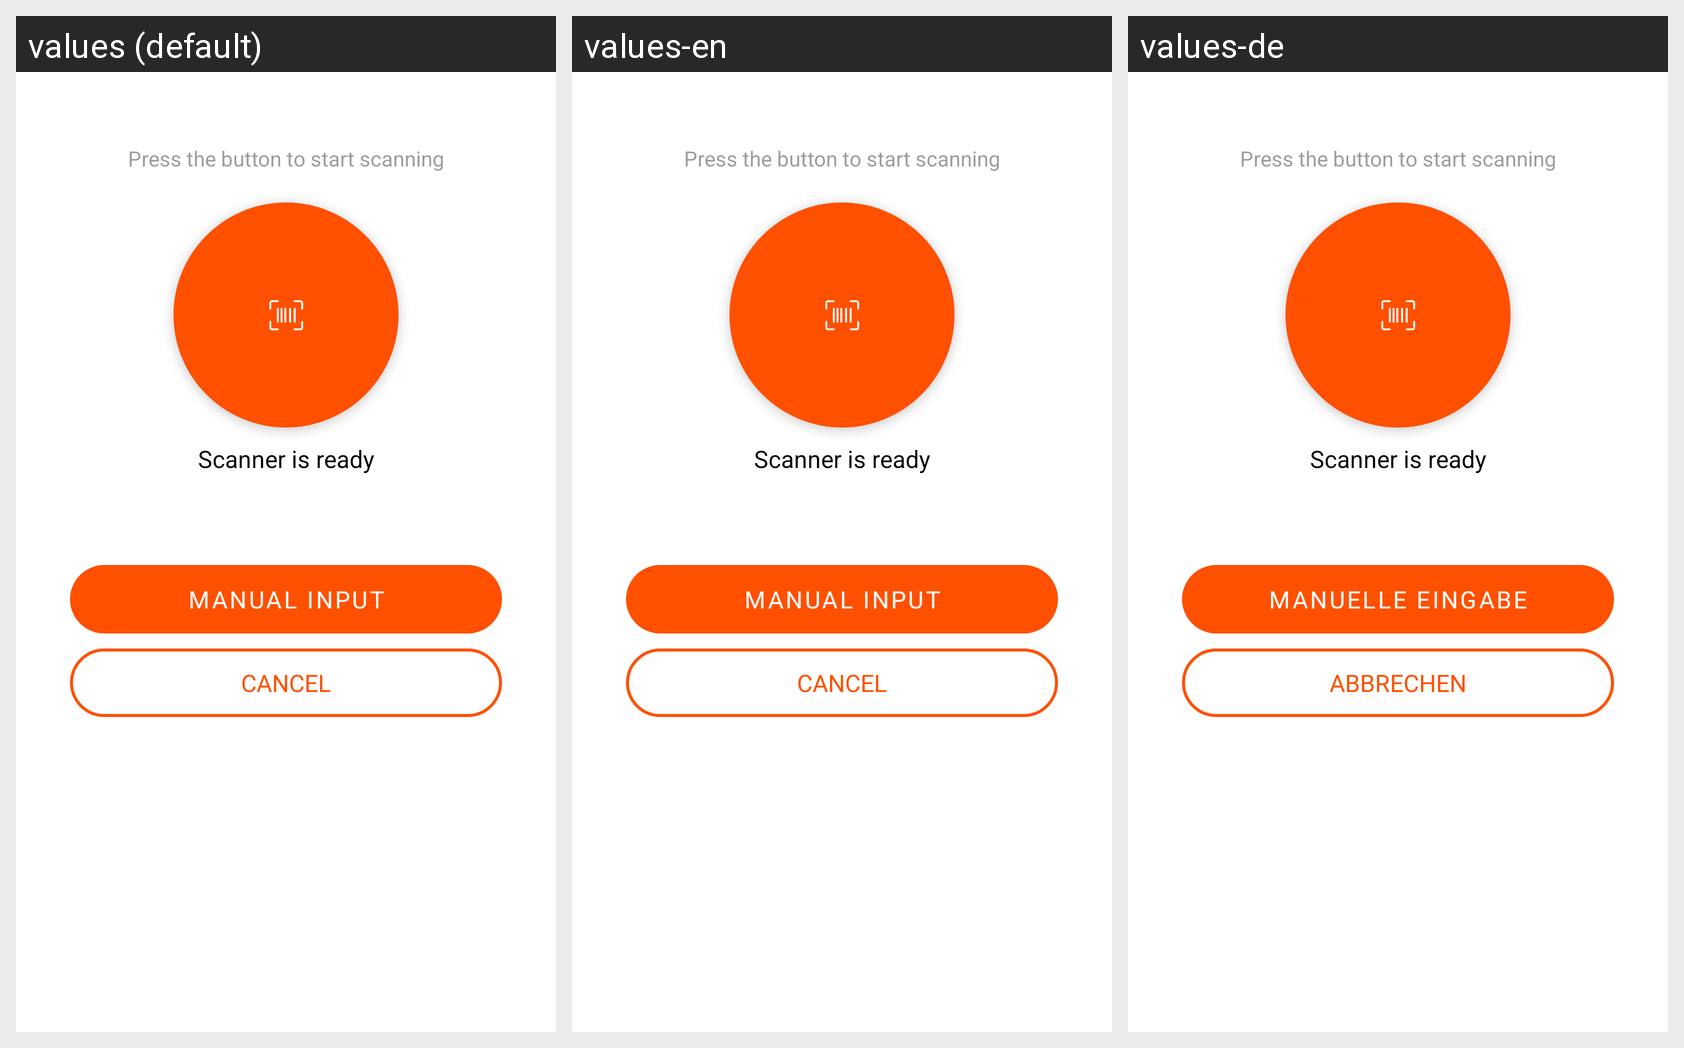

Strings drawn on this Android screen and how each of the app's shown locales translates them:
Android screen res/layout/fragment_scan_active.xml rendered under 3 locales, left to right: values (default), values-en, values-de. Device: Nexus 5 (rendered at 1080×1920; each locale shown at half size, 540×960, under a caption strip naming it); theme Theme.CatnicWarehouse.
Strings drawn on this screen, with the default value and each locale's value (text and hints the layout hard-codes, and strings that could not be matched under every locale, appear in the picture but are not listed):

scanner_is_ready
  values: Scanner is ready
  values-en: Scanner is ready  [not translated; the default value is used]
  values-de: Scanner is ready  [not translated; the default value is used]

press_the_button_to_start_scanning
  values: Press the button to start scanning
  values-en: Press the button to start scanning  [not translated; the default value is used]
  values-de: Press the button to start scanning  [not translated; the default value is used]

manual_input
  values: Manual Input
  values-en: Manual Input
  values-de: Manuelle Eingabe

cancel
  values: Cancel
  values-en: Cancel
  values-de: Abbrechen
